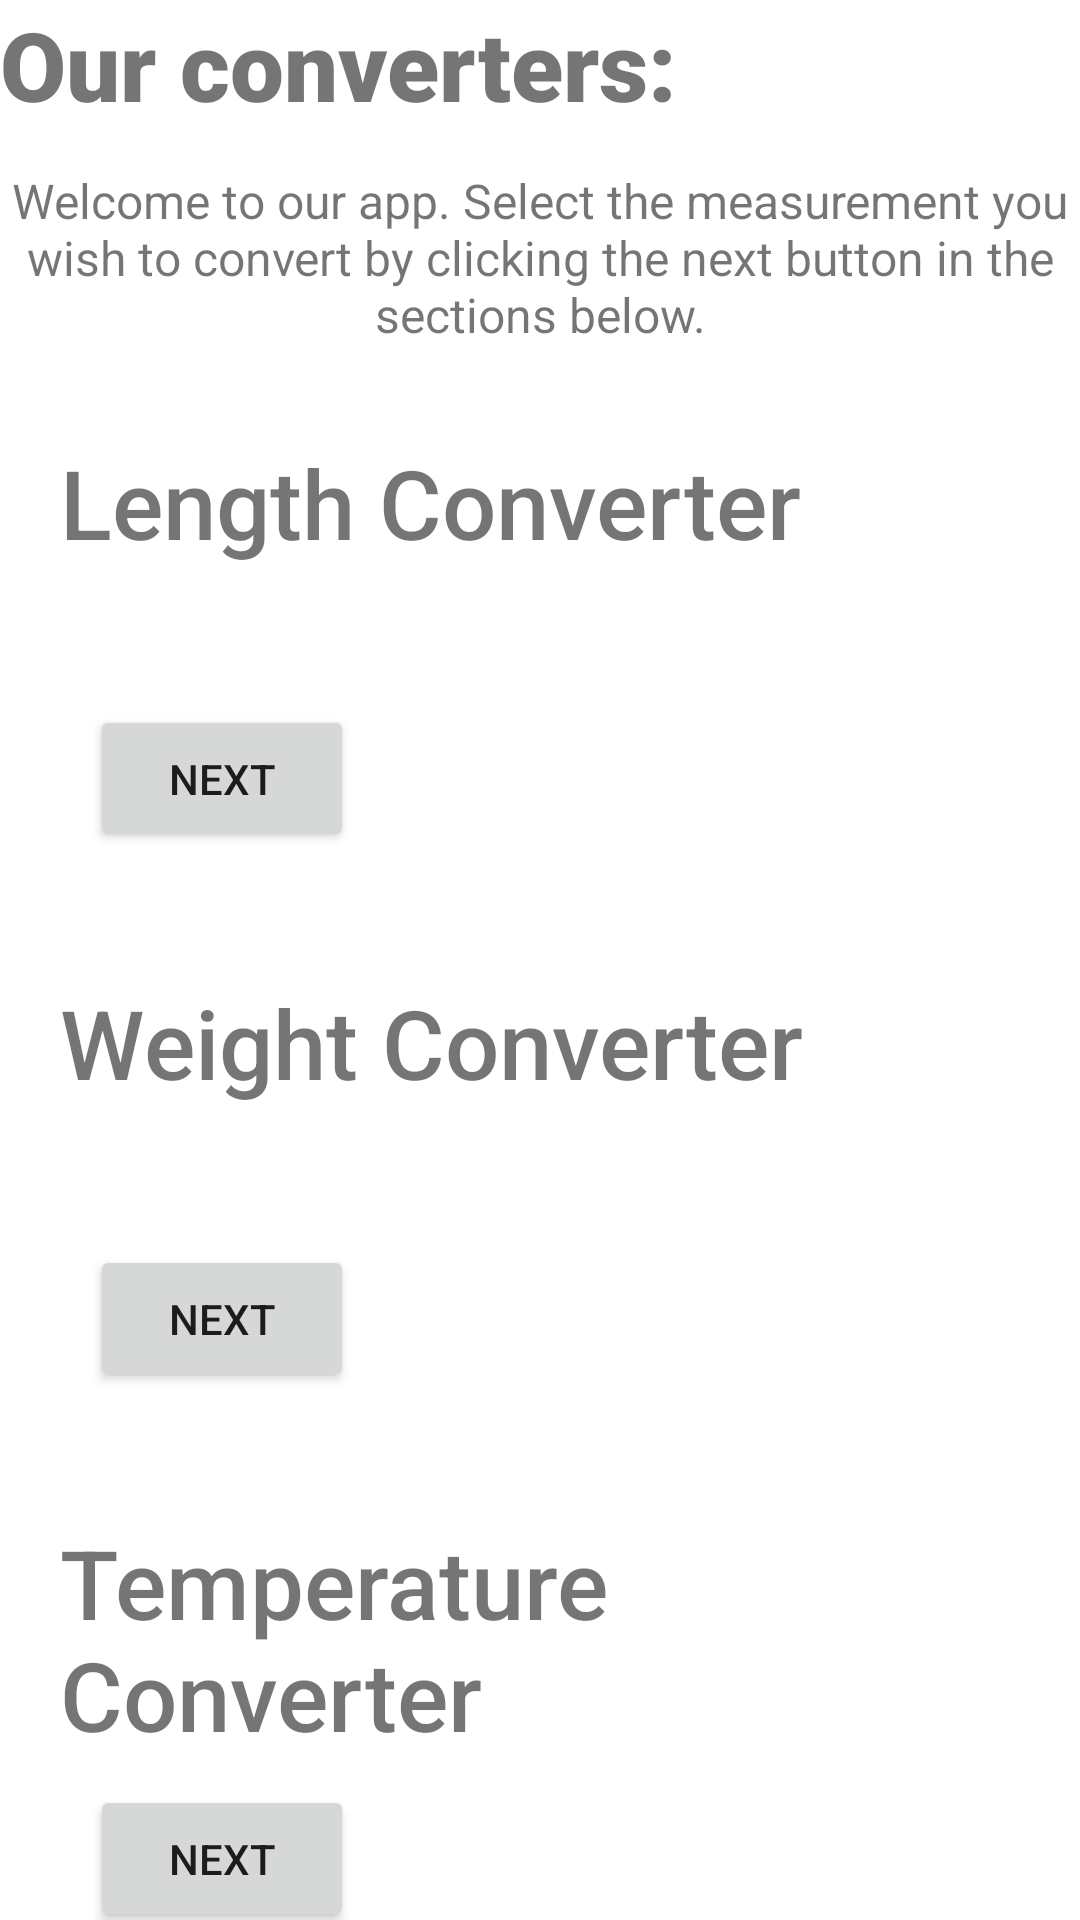

Reconstruct the res/layout file that produces this screen, plus the resources it refers to.
<!-- AndroidManifest.xml: application theme Theme.UnitConverter5 -->
<!-- res/layout/activity_main.xml -->
<?xml version="1.0" encoding="utf-8"?>
<LinearLayout xmlns:android="http://schemas.android.com/apk/res/android"
    xmlns:app="http://schemas.android.com/apk/res-auto"
    xmlns:tools="http://schemas.android.com/tools"
    android:layout_width="match_parent"
    android:layout_height="match_parent"
    tools:context=".MainActivity"
    android:orientation="vertical">

    <RelativeLayout
        android:layout_width="match_parent"
        android:layout_height="wrap_content">
    <TextView
        android:id="@+id/textView1"
        android:layout_width="wrap_content"
        android:layout_height="56dp"
        android:fontFamily="sans-serif-black"
        android:text="Our converters:"
        android:textSize="32sp" />

        <Button
            android:id="@+id/btn17"
            android:layout_width="33dp"
            android:layout_height="35dp"
            android:layout_marginLeft="300dp"
            android:layout_marginTop="10dp"
            android:background="@drawable/icon64"
            android:text="" />

    </RelativeLayout>

    <RelativeLayout
        android:layout_width="match_parent"
        android:layout_height="70dp">

        <TextView
            android:layout_width="match_parent"
            android:layout_height="match_parent"
            android:text="Welcome to our app. Select the measurement you wish to convert by clicking the next button in the sections below."
            android:textSize="16sp"
            android:textAlignment="center" />

    </RelativeLayout>

    <RelativeLayout
        android:layout_width="match_parent"
        android:layout_height="180dp">

        <TextView
            android:id="@+id/textView2"
            android:layout_width="wrap_content"
            android:layout_height="wrap_content"
            android:fontFamily="sans-serif-medium"
            android:padding="20dp"
            android:text="Length Converter"
            android:textSize="32sp" />

        <Button
            android:id="@+id/NextBtn1"
            android:layout_width="wrap_content"
            android:layout_height="wrap_content"
            android:layout_alignParentBottom="true"
            android:layout_marginLeft="30dp"
            android:layout_marginBottom="22dp"
            android:padding="15dp"
            android:text="Next" />

    </RelativeLayout>

    <RelativeLayout
        android:layout_width="match_parent"
        android:layout_height="180dp">

        <TextView
            android:id="@+id/textView3"
            android:layout_width="wrap_content"
            android:layout_height="wrap_content"
            android:fontFamily="sans-serif-medium"
            android:padding="20dp"
            android:text="Weight Converter"
            android:textSize="32sp" />

        <Button
            android:id="@+id/NextBtn2"
            android:layout_width="wrap_content"
            android:layout_height="wrap_content"
            android:layout_alignParentBottom="true"
            android:layout_marginLeft="30dp"
            android:layout_marginBottom="22dp"
            android:padding="15dp"
            android:text="Next" />

    </RelativeLayout>

    <RelativeLayout
        android:layout_width="match_parent"
        android:layout_height="180dp">

        <TextView
            android:id="@+id/textView4"
            android:layout_width="wrap_content"
            android:layout_height="wrap_content"
            android:fontFamily="sans-serif-medium"
            android:padding="20dp"
            android:text="Temperature Converter"
            android:textSize="32sp" />

        <Button
            android:id="@+id/NextBtn3"
            android:layout_width="wrap_content"
            android:layout_height="wrap_content"
            android:layout_alignParentBottom="true"
            android:layout_marginLeft="30dp"
            android:layout_marginBottom="22dp"
            android:padding="15dp"
            android:text="Next" />

    </RelativeLayout>

</LinearLayout>
<!-- resources referenced by this layout -->
<resources>
  <style name="Theme.UnitConverter5" parent="Theme.MaterialComponents.DayNight.DarkActionBar">
          
          <item name="colorPrimary">@color/purple_500</item>
          <item name="colorPrimaryVariant">@color/purple_700</item>
          <item name="colorOnPrimary">@color/white</item>
          
          <item name="colorSecondary">@color/teal_200</item>
          <item name="colorSecondaryVariant">@color/teal_700</item>
          <item name="colorOnSecondary">@color/black</item>
          
          <item name="android:statusBarColor">?attr/colorPrimaryVariant</item>
          
      </style>
  <!-- not gathered from this repository: default colours our renderer supplied (Android Studio template values) -->
  <color name="purple_500">#FF6200EE</color>
  <color name="purple_700">#FF3700B3</color>
  <color name="teal_200">#FF03DAC5</color>
  <color name="teal_700">#FF018786</color>
  <color name="black">#FF000000</color>
  <color name="white">#FFFFFFFF</color>
</resources>
